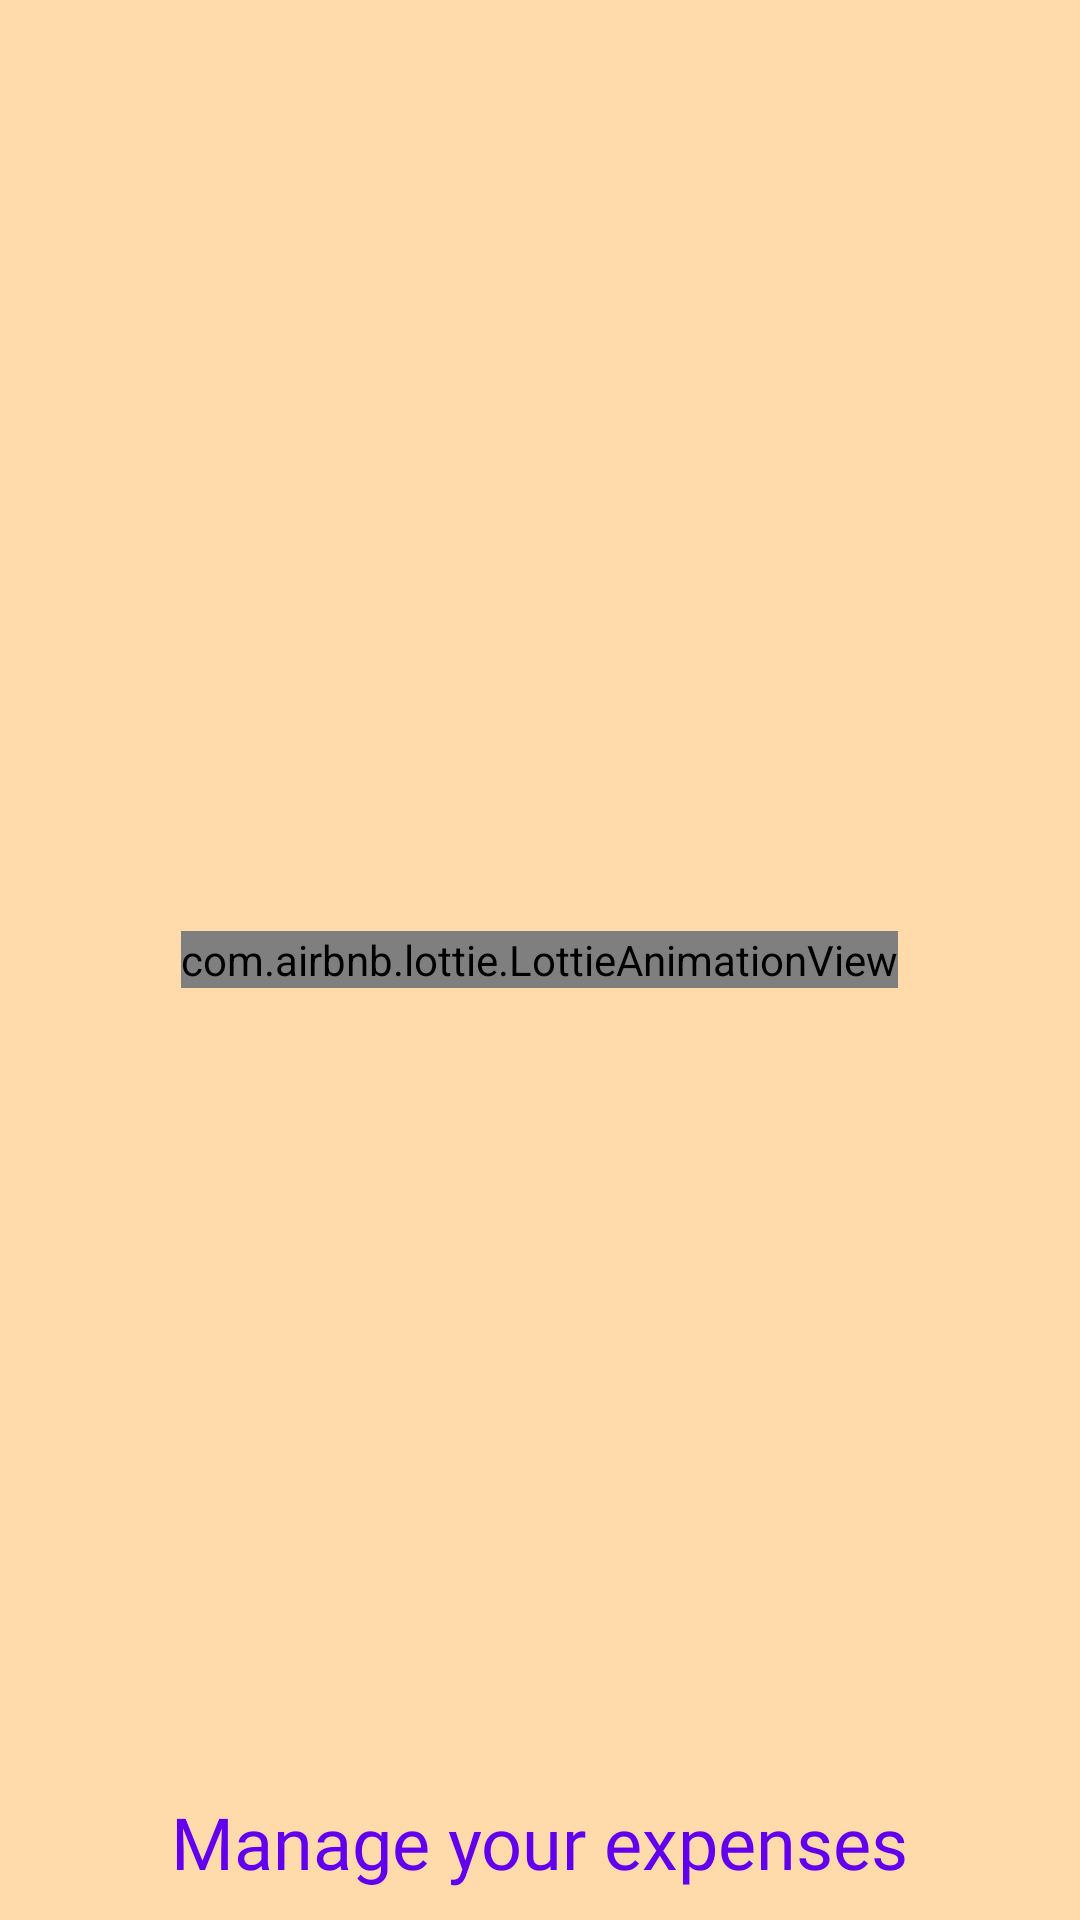

Layout XML and referenced resources for this Android screen:
<!-- AndroidManifest.xml: application theme Theme.ExpenseTracker -->
<!-- res/layout/fragment_splash_screen.xml -->
<?xml version="1.0" encoding="utf-8"?>
<FrameLayout xmlns:android="http://schemas.android.com/apk/res/android"
    android:layout_width="match_parent"
    android:layout_height="match_parent"
    android:background="#FFDBAC"
    xmlns:app="http://schemas.android.com/apk/res-auto">

    <com.airbnb.lottie.LottieAnimationView
        android:id="@+id/splashAnimation"
        android:layout_width="wrap_content"
        android:layout_height="wrap_content"
        app:lottie_autoPlay="true"
        app:lottie_loop="true"
        android:layout_gravity="center"
        app:lottie_fileName="animation/money.json"/>

    <TextView
        android:id="@+id/splashTextView"
        android:layout_width="wrap_content"
        android:layout_height="wrap_content"
        android:layout_gravity="center|bottom"
        android:fontFamily="@font/quicksand"
        android:text="Manage your expenses"
        android:layout_marginBottom="10dp"
        android:textColor="@color/purple_500"
        android:textSize="24sp" />

</FrameLayout>
<!-- resources referenced by this layout -->
<resources>
  <color name="purple_500">#FF6200EE</color>
  <style name="Theme.ExpenseTracker" parent="Theme.MaterialComponents.DayNight.DarkActionBar">
          
          <item name="colorPrimary">#FFA530</item>
          <item name="colorPrimaryVariant">#FFDBAC</item>
          <item name="colorOnPrimary">@color/white</item>
          
          <item name="colorSecondary">@color/teal_200</item>
          <item name="colorSecondaryVariant">@color/teal_700</item>
          <item name="colorOnSecondary">@color/black</item>
          
          <item name="android:statusBarColor" tools:targetApi="l">?attr/colorPrimaryVariant</item>
          
      </style>
  <color name="white">#FFFFFFFF</color>
  <color name="teal_200">#FF03DAC5</color>
  <color name="teal_700">#FF018786</color>
  <color name="black">#FF000000</color>
</resources>
